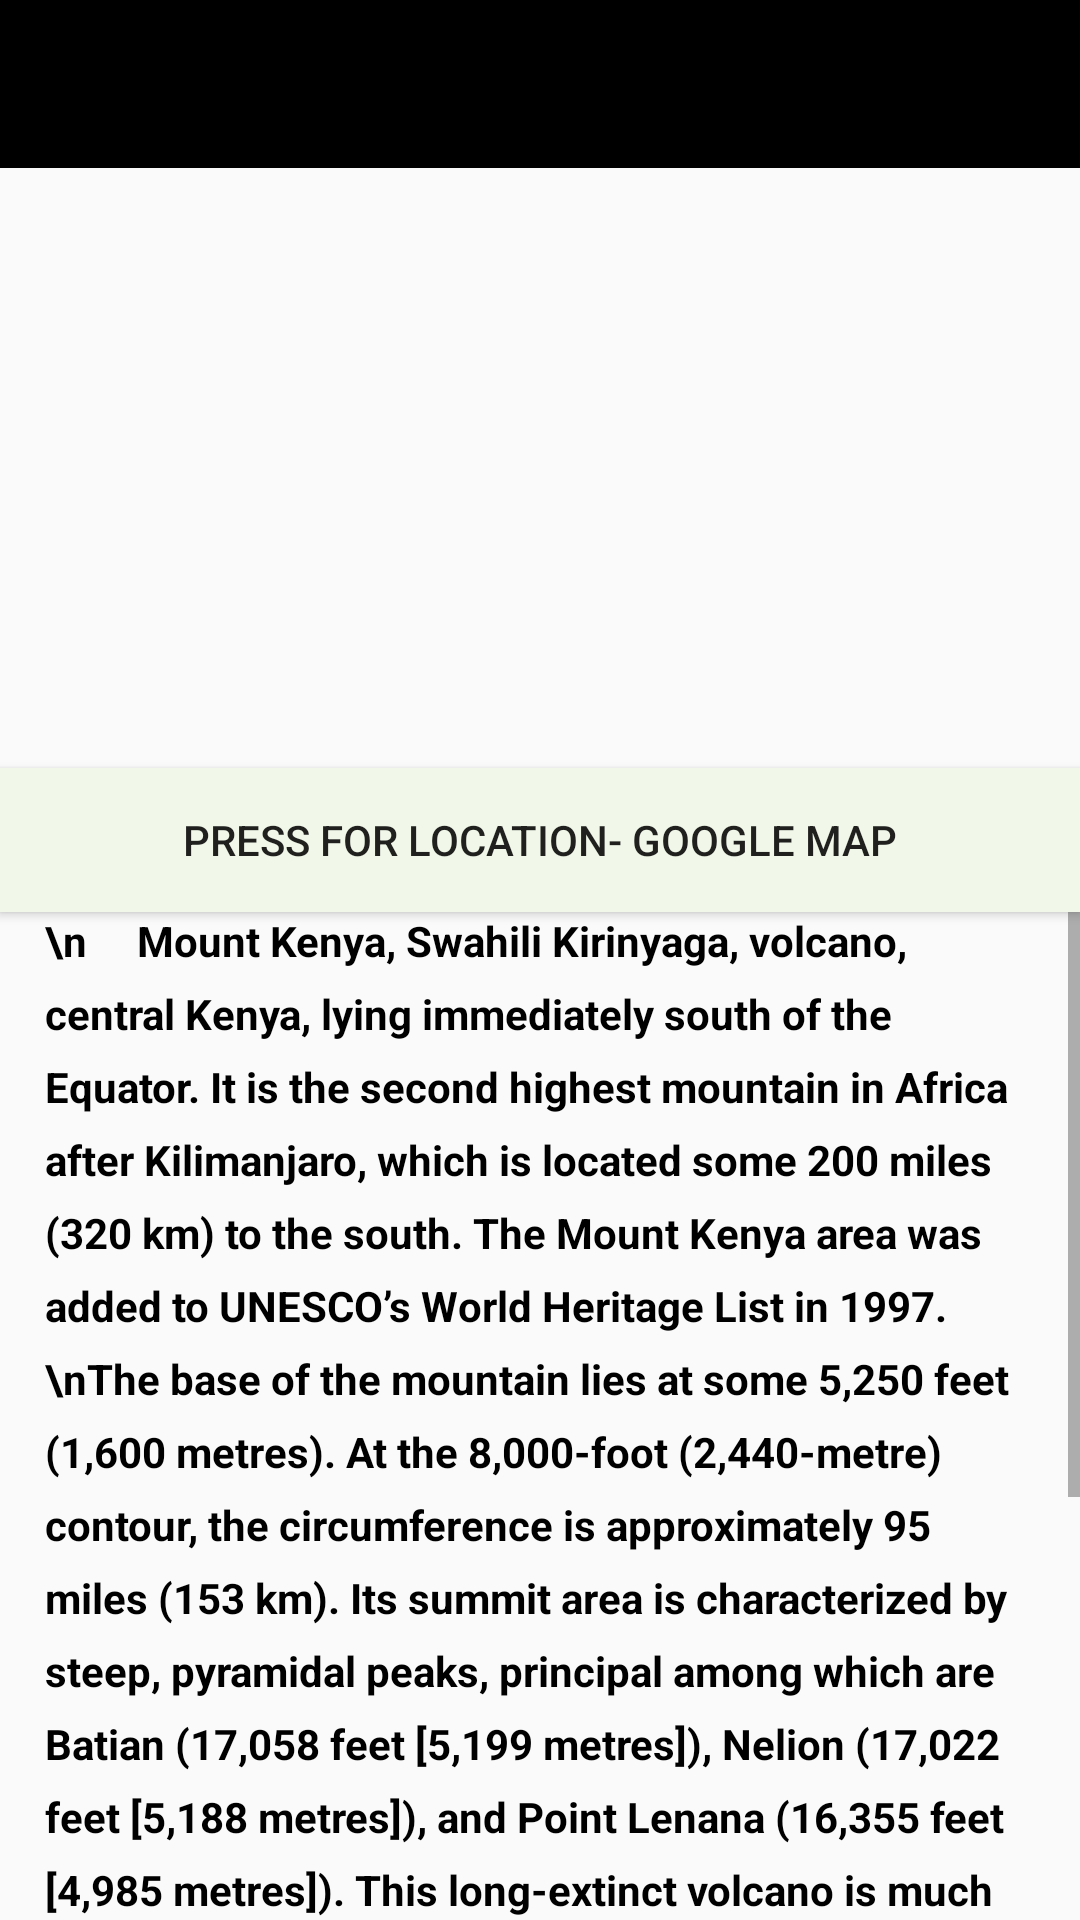

Android layout source for this screen:
<!-- AndroidManifest.xml: application theme Theme.AppCompat.Light.NoActionBar -->
<!-- res/layout/fragment_kenya.xml -->
<?xml version="1.0" encoding="utf-8"?>
<LinearLayout xmlns:android="http://schemas.android.com/apk/res/android"
    xmlns:tools="http://schemas.android.com/tools"
    android:layout_width="match_parent"
    android:layout_height="match_parent"
    android:orientation="vertical"
    tools:context=".KenyaFragment">



    <android.support.v7.widget.Toolbar

        android:id="@+id/profileToolbar"
        android:layout_width="match_parent"
        android:layout_height="wrap_content"
        android:background="@android:color/background_dark"




        />

    <ImageView
        android:layout_width="match_parent"
        android:layout_height="200dp"
        android:background="@drawable/kenya_2"
        />

    <Button
        android:id="@+id/button10"
        android:layout_width="match_parent"
        android:layout_height="wrap_content"
        android:background="#F1F8E9"
        android:text="Press for LoCATION- google map" />

    <ScrollView
        android:layout_width="match_parent"
        android:layout_height="match_parent"

        >


        <TextView
            android:id="@+id/textView4"
            android:layout_width="match_parent"
            android:layout_height="match_parent"

            android:layout_marginTop="0dp"
            android:layout_marginLeft="15dp"
            android:layout_marginRight="15dp"

            android:lineSpacingExtra="8sp"
            android:text="\n     Mount Kenya, Swahili Kirinyaga, volcano, central Kenya, lying immediately south of the Equator. It is the second highest mountain in Africa after Kilimanjaro, which is located some 200 miles (320 km) to the south. The Mount Kenya area was added to UNESCO’s World Heritage List in 1997.
\nThe base of the mountain lies at some 5,250 feet (1,600 metres). At the 8,000-foot (2,440-metre) contour, the circumference is approximately 95 miles (153 km). Its summit area is characterized by steep, pyramidal peaks, principal among which are Batian (17,058 feet [5,199 metres]), Nelion (17,022 feet [5,188 metres]), and Point Lenana (16,355 feet [4,985 metres]). This long-extinct volcano is much eroded, and the highest peaks consist of the crystalline nepheline syenite that plugged the former vent. Radiating from the central peaks are ridges separated by seven principal valleys. Several small, retreating glaciers, of which Lewis and Tyndall are the largest, feed the streams and marshes on the mountain’s slopes. A markedly radial drainage is characteristic, but all streams eventually flow into the Tana River or the Ewaso Ng’iro River.
\n\nElevation	5,199 m (17,057 ft)"



            android:textColor="@android:color/black"
            android:textSize="14sp"
            android:textStyle="bold" />


    </ScrollView>


</LinearLayout>
<!-- resources referenced by this layout -->
<resources>

</resources>
